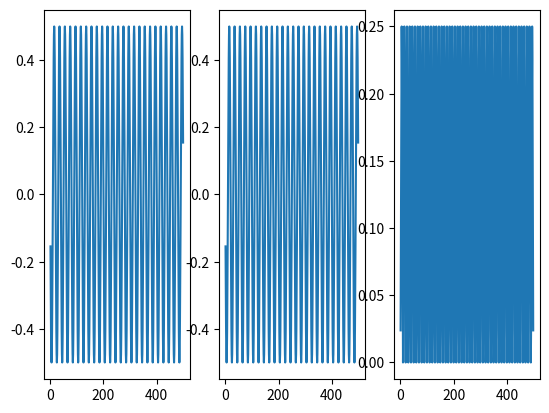

Recreate this plot in Python.
import numpy as np
from matplotlib import pyplot as plt
n=np.arange(1,500)
F=50;
Fs=1000;

s1=0.5*np.cos(2*np.pi*F/Fs*n+np.pi/2)
s2=0.5*np.cos(2*np.pi*F/Fs*n+np.pi/2)
s3=s1*s2;
plt.subplot(1,3,1)
plt.plot(n,s1);
plt.subplot(1,3,2)
plt.plot(n,s2)
plt.subplot(1,3,3)
plt.plot(n,s3)
plt.show()
